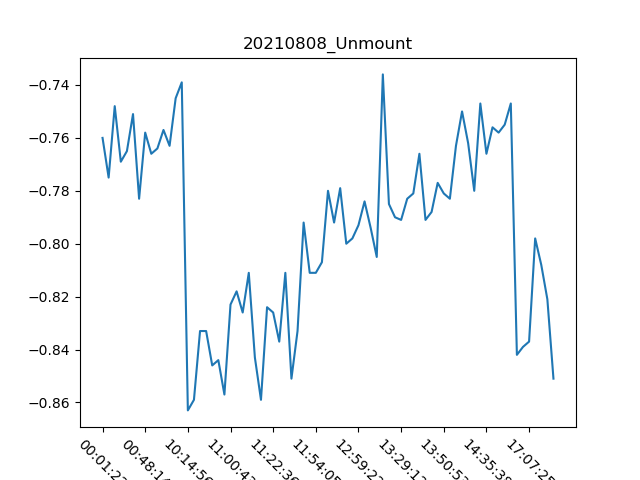

Data behind this chart, as committed beside it:
, Date, Time, Unmount
0, 08/08/21, 00:01:22, -0.76
1, 08/08/21, 00:04:00, -0.775
2, 08/08/21, 00:11:50, -0.748
3, 08/08/21, 00:15:08, -0.769
4, 08/08/21, 00:23:24, -0.765
5, 08/08/21, 00:32:09, -0.751
6, 08/08/21, 00:39:26, -0.783
7, 08/08/21, 00:48:14, -0.758
8, 08/08/21, 00:56:10, -0.766
9, 08/08/21, 00:57:07, -0.764
10, 08/08/21, 00:58:29, -0.757
11, 08/08/21, 01:04:36, -0.763
12, 08/08/21, 01:12:05, -0.745
13, 08/08/21, 01:21:37, -0.739
14, 08/08/21, 10:14:56, -0.863
15, 08/08/21, 10:31:34, -0.859
16, 08/08/21, 10:36:53, -0.833
17, 08/08/21, 10:43:43, -0.833
18, 08/08/21, 10:48:23, -0.846
19, 08/08/21, 10:52:02, -0.844
20, 08/08/21, 10:56:39, -0.857
21, 08/08/21, 11:00:43, -0.823
22, 08/08/21, 11:03:48, -0.818
23, 08/08/21, 11:09:20, -0.826
24, 08/08/21, 11:11:57, -0.811
25, 08/08/21, 11:15:00, -0.843
26, 08/08/21, 11:17:46, -0.859
27, 08/08/21, 11:20:25, -0.824
28, 08/08/21, 11:22:36, -0.826
29, 08/08/21, 11:25:04, -0.837
30, 08/08/21, 11:28:01, -0.811
31, 08/08/21, 11:32:54, -0.851
32, 08/08/21, 11:38:15, -0.833
33, 08/08/21, 11:43:07, -0.792
34, 08/08/21, 11:48:43, -0.811
35, 08/08/21, 11:54:05, -0.811
36, 08/08/21, 12:00:56, -0.807
37, 08/08/21, 12:06:56, -0.78
38, 08/08/21, 12:13:58, -0.792
39, 08/08/21, 12:34:59, -0.779
40, 08/08/21, 12:44:01, -0.8
41, 08/08/21, 12:53:07, -0.798
42, 08/08/21, 12:59:22, -0.793
43, 08/08/21, 13:02:54, -0.784
44, 08/08/21, 13:07:34, -0.794
45, 08/08/21, 13:10:27, -0.805
46, 08/08/21, 13:16:26, -0.736
47, 08/08/21, 13:24:12, -0.785
48, 08/08/21, 13:26:52, -0.79
49, 08/08/21, 13:29:12, -0.791
50, 08/08/21, 13:31:34, -0.783
51, 08/08/21, 13:33:55, -0.781
52, 08/08/21, 13:38:24, -0.766
53, 08/08/21, 13:42:06, -0.791
54, 08/08/21, 13:45:44, -0.788
55, 08/08/21, 13:48:23, -0.777
56, 08/08/21, 13:50:53, -0.781
57, 08/08/21, 13:55:52, -0.783
58, 08/08/21, 14:00:31, -0.763
59, 08/08/21, 14:10:28, -0.75
... 15 more rows
